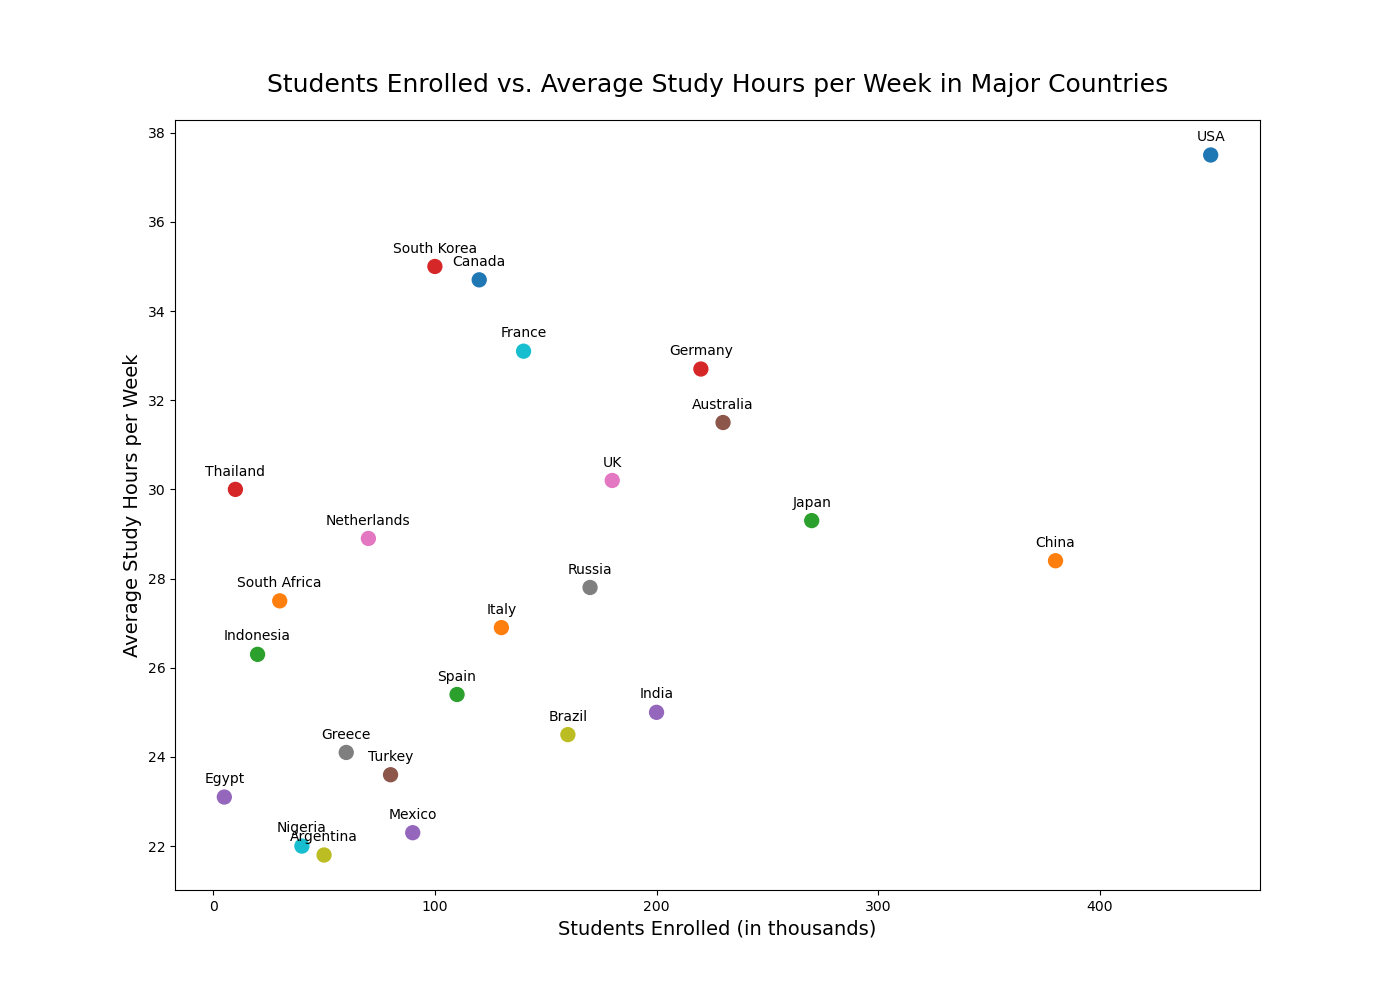

The file beside this chart, header and first rows:
Countries, Students Enrolled, Average Study Hours per Week
USA, 450, 37.5
China, 380, 28.4
Japan, 270, 29.3
Germany, 220, 32.7
India, 200, 25.0
Australia, 230, 31.5
UK, 180, 30.2
Russia, 170, 27.8
Brazil, 160, 24.5
France, 140, 33.1
Canada, 120, 34.7
Italy, 130, 26.9
Spain, 110, 25.4
South Korea, 100, 35.0
Mexico, 90, 22.3
Turkey, 80, 23.6
Netherlands, 70, 28.9
Greece, 60, 24.1
Argentina, 50, 21.8
Nigeria, 40, 22.0
South Africa, 30, 27.5
Indonesia, 20, 26.3
Thailand, 10, 30.0
Egypt, 5, 23.1
